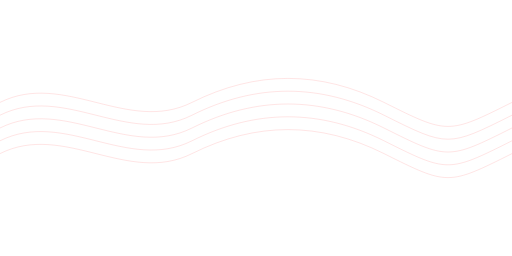
t = 0.00 s
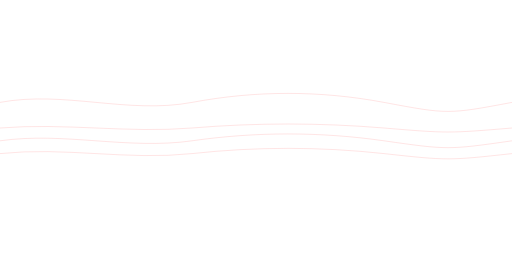
t = 0.63 s
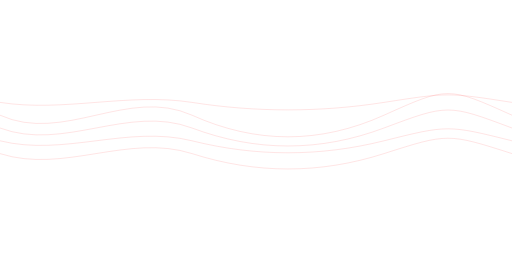
t = 1.31 s
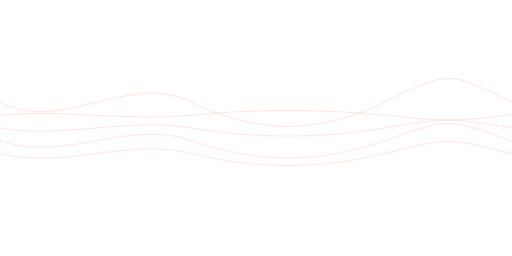
t = 2.00 s
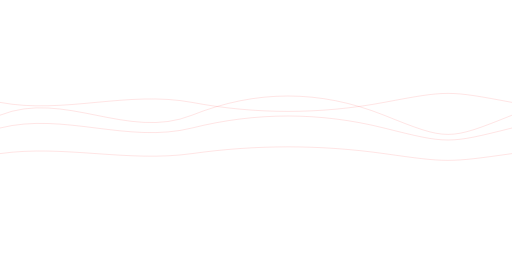
t = 2.63 s
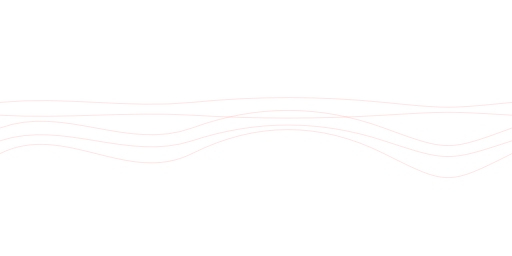
t = 3.20 s

The animated SVG that drew these frames (rendered in a browser with its animation timeline set to each time). Animation: 5 SMIL elements (animate=5); one cycle of 4.00 s, repeats indefinitely.

<svg width="800" height="400" viewBox="0 0 800 400" fill="none" xmlns="http://www.w3.org/2000/svg">
  <defs>
    <linearGradient id="gradient" x1="0" y1="0" x2="800" y2="0">
      <stop offset="0%" stop-color="#ff7676" stop-opacity="0.3"/>
      <stop offset="100%" stop-color="#ff4747" stop-opacity="0.8"/>
    </linearGradient>
  </defs>
  
  {/* Multiple wave lines with different animations */}
  <g>
    {/* Wave line 1 */}
    <path d="M0 200 C 100 150, 200 250, 300 200 S 500 150, 600 200 S 700 250, 800 200" 
          stroke="url(#gradient)" 
          strokeWidth="1.5" 
          fill="none">
      <animate attributeName="d" 
        dur="3s"
        repeatCount="indefinite"
        values="
          M0 200 C 100 150, 200 250, 300 200 S 500 150, 600 200 S 700 250, 800 200;
          M0 200 C 100 250, 200 150, 300 200 S 500 250, 600 200 S 700 150, 800 200;
          M0 200 C 100 150, 200 250, 300 200 S 500 150, 600 200 S 700 250, 800 200"
      />
    </path>
    
    {/* Wave line 2 */}
    <path d="M0 180 C 100 130, 200 230, 300 180 S 500 130, 600 180 S 700 230, 800 180" 
          stroke="url(#gradient)" 
          strokeWidth="1.5" 
          fill="none">
      <animate attributeName="d" 
        dur="2.5s"
        repeatCount="indefinite"
        values="
          M0 180 C 100 130, 200 230, 300 180 S 500 130, 600 180 S 700 230, 800 180;
          M0 180 C 100 230, 200 130, 300 180 S 500 230, 600 180 S 700 130, 800 180;
          M0 180 C 100 130, 200 230, 300 180 S 500 130, 600 180 S 700 230, 800 180"
      />
    </path>
    
    {/* Wave line 3 */}
    <path d="M0 220 C 100 170, 200 270, 300 220 S 500 170, 600 220 S 700 270, 800 220" 
          stroke="url(#gradient)" 
          strokeWidth="1.5" 
          fill="none">
      <animate attributeName="d" 
        dur="3.5s"
        repeatCount="indefinite"
        values="
          M0 220 C 100 170, 200 270, 300 220 S 500 170, 600 220 S 700 270, 800 220;
          M0 220 C 100 270, 200 170, 300 220 S 500 270, 600 220 S 700 170, 800 220;
          M0 220 C 100 170, 200 270, 300 220 S 500 170, 600 220 S 700 270, 800 220"
      />
    </path>
    
    {/* Additional wave lines */}
    <path d="M0 160 C 100 110, 200 210, 300 160 S 500 110, 600 160 S 700 210, 800 160" 
          stroke="url(#gradient)" 
          strokeWidth="1" 
          fill="none">
      <animate attributeName="d" 
        dur="4s"
        repeatCount="indefinite"
        values="
          M0 160 C 100 110, 200 210, 300 160 S 500 110, 600 160 S 700 210, 800 160;
          M0 160 C 100 210, 200 110, 300 160 S 500 210, 600 160 S 700 110, 800 160;
          M0 160 C 100 110, 200 210, 300 160 S 500 110, 600 160 S 700 210, 800 160"
      />
    </path>
    
    <path d="M0 240 C 100 190, 200 290, 300 240 S 500 190, 600 240 S 700 290, 800 240" 
          stroke="url(#gradient)" 
          strokeWidth="1" 
          fill="none">
      <animate attributeName="d" 
        dur="3.2s"
        repeatCount="indefinite"
        values="
          M0 240 C 100 190, 200 290, 300 240 S 500 190, 600 240 S 700 290, 800 240;
          M0 240 C 100 290, 200 190, 300 240 S 500 290, 600 240 S 700 190, 800 240;
          M0 240 C 100 190, 200 290, 300 240 S 500 190, 600 240 S 700 290, 800 240"
      />
    </path>
  </g>
</svg> 
